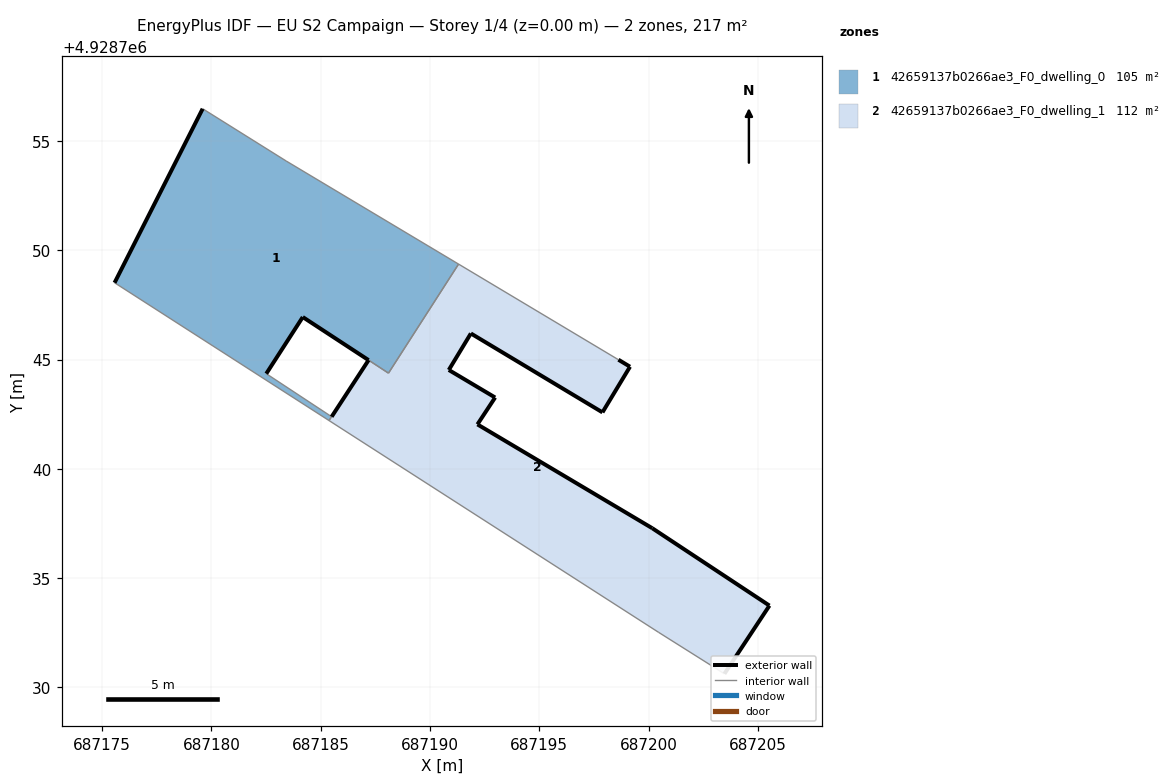
=== STOREY PLAN SPEC (per zone: floor XY polygon, exterior-wall plan segments, windows/doors) ===
zone 1: 42659137b0266ae3_F0_dwelling_0  (104.7 m²)
  floor: (687188.10, 4928744.38) (687191.31, 4928749.37) (687183.42, 4928754.08) (687179.60, 4928756.47) (687175.57, 4928748.51) (687185.38, 4928742.21) (687185.50, 4928742.38) (687182.51, 4928744.35) (687184.18, 4928746.94)
  exterior wall: (687184.18, 4928746.94) – (687182.51, 4928744.35)  [3.1 m]
  exterior wall: (687175.57, 4928748.51) – (687179.60, 4928756.47)  [8.9 m]
  exterior wall: (687187.19, 4928744.97) – (687184.18, 4928746.94)  [3.6 m]
  interior walls: 7
zone 2: 42659137b0266ae3_F0_dwelling_1  (112.0 m²)
  floor: (687203.47, 4928730.62) (687205.53, 4928733.74) (687200.17, 4928737.28) (687192.17, 4928742.03) (687192.98, 4928743.26) (687190.86, 4928744.52) (687191.87, 4928746.19) (687197.89, 4928742.58) (687199.15, 4928744.67) (687198.62, 4928744.99) (687191.31, 4928749.37) (687188.10, 4928744.38) (687187.19, 4928744.97) (687185.50, 4928742.38) (687185.38, 4928742.21) (687200.47, 4928732.51)
  exterior wall: (687192.98, 4928743.26) – (687192.17, 4928742.03)  [1.5 m]
  exterior wall: (687192.17, 4928742.03) – (687200.17, 4928737.28)  [9.3 m]
  exterior wall: (687200.17, 4928737.28) – (687205.53, 4928733.74)  [6.4 m]
  exterior wall: (687205.53, 4928733.74) – (687203.47, 4928730.62)  [3.7 m]
  exterior wall: (687185.50, 4928742.38) – (687187.19, 4928744.97)  [3.1 m]
  exterior wall: (687198.62, 4928744.99) – (687199.15, 4928744.67)  [0.6 m]
  exterior wall: (687199.15, 4928744.67) – (687197.89, 4928742.58)  [2.4 m]
  exterior wall: (687197.89, 4928742.58) – (687191.87, 4928746.19)  [7.0 m]
  exterior wall: (687191.87, 4928746.19) – (687190.86, 4928744.52)  [2.0 m]
  exterior wall: (687190.86, 4928744.52) – (687192.98, 4928743.26)  [2.5 m]
  interior walls: 6

=== DERIVED (storey summary) ===
Building: EU S2 Campaign
Storey: 1 of 4  (floor level z = 0.00 m)
Storey gross floor area: 216.7 m²
Zones on this storey: 2
  - 42659137b0266ae3_F0_dwelling_0: floor 104.7 m²; exterior wall 15.6 m (46.8 m²); WWR 0.0%
  - 42659137b0266ae3_F0_dwelling_1: floor 112.0 m²; exterior wall 38.5 m (115.6 m²); WWR 0.0%
Zone adjacency (shared interzone walls):
  - 42659137b0266ae3_F0_dwelling_0 ↔ 42659137b0266ae3_F0_dwelling_1